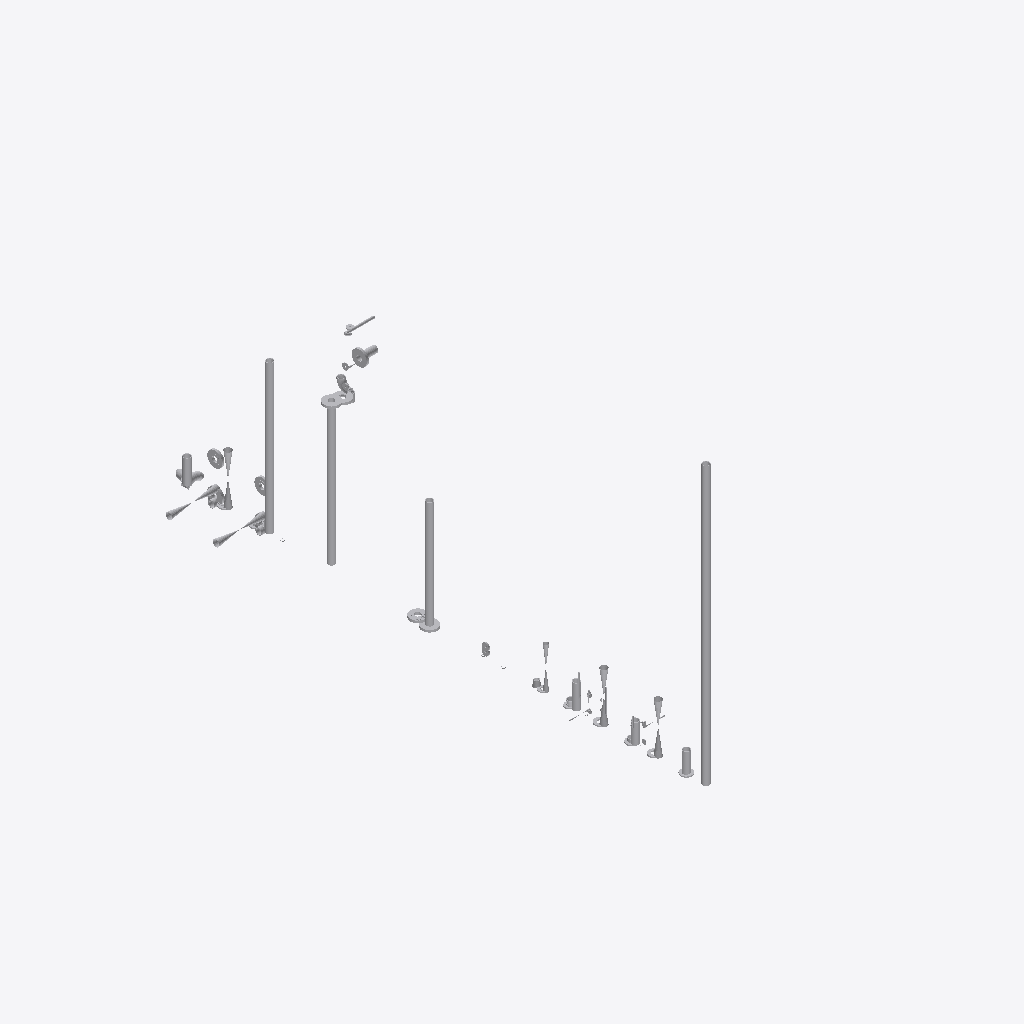
Isometric view of an IFC building model (IFC-SPF (STEP), schema IFC2X3, length unit millimetre), seen from the south-west, elements coloured by IFC class (only those large enough to see are counted): 47 other elements (light grey).
Extent 6.2 m × 13.8 m × 10.8 m (x, y, z). Elements (81): 81 IfcProxy.

HEADER;
FILE_DESCRIPTION(('ViewDefinition [CoordinationView]'),'2;1');
FILE_NAME('/home/giovanni/IdeaProjects/ifc/ifc-out/sk/05NG1300012603DV.ifc','2020-09-25T14:57:35',(''),('Antea'),'IFC.JAVA 0.0.1-SNAPSHOT','Antea IFC Export 0.0.1-SNAPSHOT','');
FILE_SCHEMA(('IFC2X3'));
ENDSEC;
DATA;
#15=IFCPROJECT('01VXcae4nAmBQZLvAEK2EL',#6,'05-NG-130-0-012-6"-03D-V',$,$,$,$,(#9),#14);
#16=IFCSITE('0YeJdyXJj0NBLCFHmOz2I9',#6,$,$,$,$,$,$,.COMPLEX.,$,$,$,$,$);
#329=IFCPROXY('2uRKLsu$PCGx1PEBkHaVI$',#6,'Shell','{?  "CATEGORY" : "TUBTUBI",?  "ADESCR" : "TB5292083",?  "NCOR_ALLOW" : 3,?  "NDIAMETRO" : 168.28,?  "ASCHEDULE" : "120",?  "ITIPO_STD" : "0-ANSI",?  "ITIPO_FAMSPEC" : "",?  "AGRUPPO_SCH" : "03D",?  "N',$,#321,#328,.PRODUCT.,$);
#603=IFCPROXY('3aAHWFZUjEQ9HRSolpQQZs',#6,'Shell','{?  "CATEGORY" : "TUBTUBI",?  "ADESCR" : "TB5292148",?  "NCOR_ALLOW" : 3,?  "NDIAMETRO" : 168.28,?  "ASCHEDULE" : "120",?  "ITIPO_STD" : "0-ANSI",?  "ITIPO_FAMSPEC" : "",?  "AGRUPPO_SCH" : "03D",?  "N',$,#595,#602,.PRODUCT.,$);
#819=IFCPROXY('3Tg1q0N3b4fx1VghkJRRFN',#6,'Shell','{?  "CATEGORY" : "TUBTUBI",?  "ADESCR" : "TB5291895",?  "NCOR_ALLOW" : 3,?  "NDIAMETRO" : 168.28,?  "ASCHEDULE" : "120",?  "ITIPO_STD" : "0-ANSI",?  "ITIPO_FAMSPEC" : "",?  "AGRUPPO_SCH" : "03D",?  "N',$,#811,#818,.PRODUCT.,$);
#50=IFCPROXY('2D1HlOZFn21v8nrjaJcAwt',#6,'Shell','{?  "CATEGORY" : "TUBTUBI",?  "ADESCR" : "TB5292124",?  "NCOR_ALLOW" : 3,?  "NDIAMETRO" : 168.28,?  "ASCHEDULE" : "120",?  "ITIPO_STD" : "0-ANSI",?  "ITIPO_FAMSPEC" : "",?  "AGRUPPO_SCH" : "03D",?  "N',$,#35,#49,.PRODUCT.,$);
#592=IFCPROXY('3xo_sGdC1DKRs0kryrJdIJ',#6,'Shell','{?  "CATEGORY" : "TUBTUBI",?  "ADESCR" : "TB5292178",?  "NCOR_ALLOW" : 3,?  "NDIAMETRO" : 168.28,?  "ASCHEDULE" : "120",?  "ITIPO_STD" : "0-ANSI",?  "ITIPO_FAMSPEC" : "",?  "AGRUPPO_SCH" : "03D",?  "N',$,#584,#591,.PRODUCT.,$);
#461=IFCPROXY('0KkIOF29r7YR3J8n7Y4VZ6',#6,'Valve','{?  "CATEGORY" : "TUBVALVOLE",?  "ADESCR" : "VL5291882",?  "IACCESSO" : "0-Sconoscuito",?  "NDIAMETRO" : 168.28,?  "ITIPO_VALVOLA" : "1-VALVE_STD",?  "ITIPO_COLL" : "0-COLL_FLANGIATO",?  "IOVOLANTINO"',$,#440,#460,.PRODUCT.,$);
#410=IFCPROXY('17T2f6PMX3TfFMh1P5t_rz',#6,'Valve','{?  "CATEGORY" : "TUBVALVOLE",?  "ADESCR" : "New",?  "IACCESSO" : "0-Sconoscuito",?  "NDIAMETRO" : 168.28,?  "ITIPO_VALVOLA" : "1-VALVE_STD",?  "ITIPO_COLL" : "0-COLL_FLANGIATO",?  "IOVOLANTINO" : "0-',$,#389,#409,.PRODUCT.,$);
#1081=IFCPROXY('1FBkm8YSnBb9QAl_LUKVDo',#6,'Valve','{?  "CATEGORY" : "TUBVALVOLE",?  "ADESCR" : "VL5291887",?  "IACCESSO" : "0-Sconoscuito",?  "NDIAMETRO" : 168.28,?  "ITIPO_VALVOLA" : "1-VALVE_STD",?  "ITIPO_COLL" : "0-COLL_FLANGIATO",?  "IOVOLANTINO"',$,#1080,#192,.PRODUCT.,$);
#193=IFCPROXY('0G3uWSJcH9JPJBLsEvKpsB',#6,'Valve','{?  "CATEGORY" : "TUBVALVOLE",?  "ADESCR" : "VL5291878",?  "IACCESSO" : "0-Sconoscuito",?  "NDIAMETRO" : 168.28,?  "ITIPO_VALVOLA" : "1-VALVE_STD",?  "ITIPO_COLL" : "0-COLL_FLANGIATO",?  "IOVOLANTINO"',$,#171,#192,.PRODUCT.,$);
#1119=IFCPROXY('01ERHWvrP8lvBuO6U4VIXh',#6,'Valve','{?  "CATEGORY" : "TUBVALVOLE",?  "ADESCR" : "VL5292111",?  "IACCESSO" : "0-Sconoscuito",?  "NDIAMETRO" : 168.28,?  "ITIPO_VALVOLA" : "1-VALVE_STD",?  "ITIPO_COLL" : "0-COLL_FLANGIATO",?  "IOVOLANTINO"',$,#1098,#1118,.PRODUCT.,$);
#798=IFCPROXY('1QmAgmiAH1JhTzm21_AREP',#6,'Nozzle','{?  "CATEGORY" : "TUBFLANGE",?  "ADESCR" : "FL5291896",?  "NCOR_ALLOW" : 3,?  "NDIAMETRO" : 168.28,?  "ITIPO_TENUTA" : "0-TFG_NONE",?  "ASCHEDULE" : "120",?  "ACLASS" : "900",?  "ITIPO_STD" : "0-ANSI"',$,#797,#32,.PRODUCT.,$);
#360=IFCPROXY('2YF2stC0bAYhuwIhZ49Q7_',#6,'Nozzle','{?  "CATEGORY" : "TUBFLANGE",?  "ADESCR" : "New",?  "NCOR_ALLOW" : 3,?  "NDIAMETRO" : 168.28,?  "ITIPO_TENUTA" : "0-TFG_NONE",?  "ASCHEDULE" : "120",?  "ACLASS" : "900",?  "ITIPO_STD" : "0-ANSI",?  "I',$,#359,#32,.PRODUCT.,$);
#693=IFCPROXY('029JZrOwjE2h9I4TcfjYJI',#6,'Shell','{?  "CATEGORY" : "TUBTUBI",?  "ADESCR" : "TB5292113",?  "NCOR_ALLOW" : 3,?  "NDIAMETRO" : 168.28,?  "ASCHEDULE" : "120",?  "ITIPO_STD" : "0-ANSI",?  "ITIPO_FAMSPEC" : "",?  "AGRUPPO_SCH" : "03D",?  "N',$,#685,#692,.PRODUCT.,$);
#879=IFCPROXY('34UgB$Wj14ufp1bVJDwMIH',#6,'Shell','{?  "CATEGORY" : "TUBTUBI",?  "ADESCR" : "TB5292084",?  "NCOR_ALLOW" : 3,?  "NDIAMETRO" : 168.28,?  "ASCHEDULE" : "120",?  "ITIPO_STD" : "0-ANSI",?  "ITIPO_FAMSPEC" : "",?  "AGRUPPO_SCH" : "03D",?  "N',$,#871,#878,.PRODUCT.,$);
#109=IFCPROXY('1TP5Vqvc99TeoGGwYBlQri',#6,'Nozzle','{?  "CATEGORY" : "TUBFLANGE",?  "ADESCR" : "FL5291910",?  "NCOR_ALLOW" : 3,?  "NDIAMETRO" : 168.28,?  "ITIPO_TENUTA" : "0-TFG_NONE",?  "ASCHEDULE" : "120",?  "ACLASS" : "900",?  "ITIPO_STD" : "0-ANSI"',$,#108,#32,.PRODUCT.,$);
#1018=IFCPROXY('3wUxRE_ib6euaGDZf5SgyG',#6,'Shell','{?  "CATEGORY" : "TUBTUBI",?  "ADESCR" : "TB5292089",?  "NCOR_ALLOW" : 3,?  "NDIAMETRO" : 168.28,?  "ASCHEDULE" : "120",?  "ITIPO_STD" : "0-ANSI",?  "ITIPO_FAMSPEC" : "",?  "AGRUPPO_SCH" : "03D",?  "N',$,#1010,#1017,.PRODUCT.,$);
#88=IFCPROXY('1x7NVQAmD0hfyVEhhXYESF',#6,'Nozzle','{?  "CATEGORY" : "TUBFLANGE",?  "ADESCR" : "New",?  "NCOR_ALLOW" : 3,?  "NDIAMETRO" : 168.28,?  "ITIPO_TENUTA" : "0-TFG_NONE",?  "ASCHEDULE" : "120",?  "ACLASS" : "900",?  "ITIPO_STD" : "0-ANSI",?  "I',$,#87,#32,.PRODUCT.,$);
#33=IFCPROXY('0tgL5CEvr7WgXBezD5sQ7p',#6,'Nozzle','{?  "CATEGORY" : "TUBFLANGE",?  "ADESCR" : "New",?  "NCOR_ALLOW" : 3,?  "NDIAMETRO" : 168.28,?  "ITIPO_TENUTA" : "0-TFG_NONE",?  "ASCHEDULE" : "120",?  "ACLASS" : "900",?  "ITIPO_STD" : "0-ANSI",?  "I',$,#21,#32,.PRODUCT.,$);
#980=IFCPROXY('2Dfpjgj9f1_Ag5Eo$$qewN',#6,'Valve','{?  "CATEGORY" : "TUBVALVOLE",?  "ADESCR" : "New",?  "IACCESSO" : "0-Sconoscuito",?  "NDIAMETRO" : 114.3,?  "ITIPO_VALVOLA" : "1-VALVE_STD",?  "ITIPO_COLL" : "0-COLL_FLANGIATO",?  "IOVOLANTINO" : "0-A',$,#957,#979,.PRODUCT.,$);
#92=IFCPROXY('2irL795wD5xQcGNvsA2Yvg',#6,'Nozzle','{?  "CATEGORY" : "TUBFLANGE",?  "ADESCR" : "New",?  "NCOR_ALLOW" : 3,?  "NDIAMETRO" : 168.28,?  "ITIPO_TENUTA" : "0-TFG_NONE",?  "ASCHEDULE" : "120",?  "ACLASS" : "900",?  "ITIPO_STD" : "0-ANSI",?  "I',$,#91,#32,.PRODUCT.,$);
#1095=IFCPROXY('3InEtoSXvA2OXldJ0x9oV5',#6,'Nozzle','{?  "CATEGORY" : "TUBFLANGE",?  "ADESCR" : "FL5291897",?  "NCOR_ALLOW" : 3,?  "NDIAMETRO" : 168.28,?  "ITIPO_TENUTA" : "0-TFG_NONE",?  "ASCHEDULE" : "120",?  "ACLASS" : "900",?  "ITIPO_STD" : "0-ANSI"',$,#1094,#32,.PRODUCT.,$);
#682=IFCPROXY('3yxtCezj1EYRnRxBilNhNd',#6,'Curve','{?  "CATEGORY" : "TUBCURVE",?  "ADESCR" : "CU5291899",?  "NANGOLO" : 90,?  "NCOR_ALLOW" : 3,?  "NDIAMETRO" : 168.28,?  "ASCHEDULE" : "120",?  "ITIPO_STD" : "0-ANSI",?  "ITIPO_FAMSPEC" : "",?  "AGRUPPO',$,#681,#146,.PRODUCT.,$);
#909=IFCPROXY('0Ryyg3CEn1cQe6Cqjuxxow',#6,'Shell','{?  "CATEGORY" : "TUBTUBI",?  "ADESCR" : "CU5291899",?  "NCOR_ALLOW" : 3,?  "NDIAMETRO" : 168.28,?  "ASCHEDULE" : "120",?  "ITIPO_STD" : "0-ANSI",?  "ITIPO_FAMSPEC" : "",?  "AGRUPPO_SCH" : "03D",?  "N',$,#901,#908,.PRODUCT.,$);
#992=IFCPROXY('0gGEo1iZ96ZO78Cb93CGBK',#6,'Nozzle','{?  "CATEGORY" : "TUBFLANGE",?  "ADESCR" : "New",?  "NCOR_ALLOW" : 3,?  "NDIAMETRO" : 168.28,?  "ITIPO_TENUTA" : "0-TFG_NONE",?  "ASCHEDULE" : "120",?  "ACLASS" : "900",?  "ITIPO_STD" : "0-ANSI",?  "I',$,#991,#32,.PRODUCT.,$);
#147=IFCPROXY('076x9bY5vFNAf6f_2DWQeC',#6,'Curve','{?  "CATEGORY" : "TUBCURVE",?  "ADESCR" : "CU5292175",?  "NANGOLO" : 90.0000000000003,?  "NCOR_ALLOW" : 3,?  "NDIAMETRO" : 168.28,?  "ASCHEDULE" : "120",?  "ITIPO_STD" : "0-ANSI",?  "ITIPO_FAMSPEC" : ',$,#139,#146,.PRODUCT.,$);
#318=IFCPROXY('2PJWSTzez4pQwDrrBONwyo',#6,'Shell','{?  "CATEGORY" : "TUBTUBI",?  "ADESCR" : "TB5291905",?  "NCOR_ALLOW" : 3,?  "NDIAMETRO" : 60.33,?  "ASCHEDULE" : "160",?  "ITIPO_STD" : "0-ANSI",?  "ITIPO_FAMSPEC" : "",?  "AGRUPPO_SCH" : "03D",?  "NS',$,#308,#317,.PRODUCT.,$);
#168=IFCPROXY('0GVCtdnaX3i9RHJljNZ$ft',#6,'Tee','{?  "CATEGORY" : "TUBDIRAME",?  "ADESCR" : "New",?  "NDIAMETRO1" : 168.28,?  "NCOR_ALLOW" : 3,?  "ASCHEDULE" : "120",?  "ITIPO_STD" : "0-ANSI",?  "ITIPO_FAMSPEC" : "",?  "AGRUPPO_SCH" : "03D",?  "NSPE',$,#150,#167,.PRODUCT.,$);
#607=IFCPROXY('2duee7M1r9IhPPPOelM7Ce',#6,'Tee','{?  "CATEGORY" : "TUBDIRAME",?  "ADESCR" : "New",?  "NDIAMETRO1" : 168.28,?  "NCOR_ALLOW" : 3,?  "ASCHEDULE" : "120",?  "ITIPO_STD" : "0-ANSI",?  "ITIPO_FAMSPEC" : "",?  "AGRUPPO_SCH" : "03D",?  "NSPE',$,#606,#167,.PRODUCT.,$);
#869=IFCPROXY('15K9IjEiLAhg_b2npFU3kd',#6,'Shell','{?  "CATEGORY" : "TUBRIDUZIONI",?  "ADESCR" : "New",?  "NDIAMETRO1" : 168.28,?  "NCOR_ALLOW" : 3,?  "ITIPO_RIDUZIONE" : "0-Standard",?  "ASCHEDULE" : "120",?  "ITIPO_STD" : "0-ANSI",?  "ITIPO_FAMSPEC"',$,#861,#868,.PRODUCT.,$);
#858=IFCPROXY('0RfWXh28b8WfnRkDa$9EsL',#6,'Nozzle','{?  "CATEGORY" : "TUBFLANGE",?  "ADESCR" : "New",?  "NCOR_ALLOW" : 3,?  "NDIAMETRO" : 168.28,?  "ITIPO_TENUTA" : "0-TFG_NONE",?  "ASCHEDULE" : "120",?  "ACLASS" : "150",?  "ITIPO_STD" : "0-ANSI",?  "I',$,#857,#355,.PRODUCT.,$);
#468=IFCPROXY('2cMoQO9on9cuj6yl6cCb0y',#6,'Curve','{?  "CATEGORY" : "TUBCURVE",?  "ADESCR" : "CU5292171",?  "NANGOLO" : 44.999999999995,?  "NCOR_ALLOW" : 3,?  "NDIAMETRO" : 168.28,?  "ASCHEDULE" : "120",?  "ITIPO_STD" : "0-ANSI",?  "ITIPO_FAMSPEC" : "',$,#464,#467,.PRODUCT.,$);
#647=IFCPROXY('2iOhb8SxDB0wjQs8AUn7VA',#6,'Nozzle','{?  "CATEGORY" : "TUBFLANGE",?  "ADESCR" : "FL5292112",?  "NCOR_ALLOW" : 3,?  "NDIAMETRO" : 168.28,?  "ITIPO_TENUTA" : "0-TFG_NONE",?  "ASCHEDULE" : "120",?  "ACLASS" : "150",?  "ITIPO_STD" : "0-ANSI"',$,#646,#355,.PRODUCT.,$);
#954=IFCPROXY('2DKwQ484TAB9BZKbAUbwGv',#6,'Nozzle','{?  "CATEGORY" : "TUBFLANGE",?  "ADESCR" : "New",?  "NCOR_ALLOW" : 3,?  "NDIAMETRO" : 168.28,?  "ITIPO_TENUTA" : "0-TFG_NONE",?  "ASCHEDULE" : "120",?  "ACLASS" : "150",?  "ITIPO_STD" : "0-ANSI",?  "I',$,#953,#355,.PRODUCT.,$);
#1003=IFCPROXY('2fW$D_ftD5dRuw7j0a27Zw',#6,'Shell','{?  "CATEGORY" : "TUBTUBI",?  "ADESCR" : "TB5292099",?  "NCOR_ALLOW" : 3,?  "NDIAMETRO" : 33.4,?  "ASCHEDULE" : "160",?  "ITIPO_STD" : "0-ANSI",?  "ITIPO_FAMSPEC" : "",?  "AGRUPPO_SCH" : "03D",?  "NSP',$,#995,#1002,.PRODUCT.,$);
#988=IFCPROXY('1BLNAsoff83eCPs6pGNkNw',#6,'Nozzle','{?  "CATEGORY" : "TUBFLANGE",?  "ADESCR" : "New",?  "NCOR_ALLOW" : 3,?  "NDIAMETRO" : 48.26,?  "ITIPO_TENUTA" : "0-TFG_NONE",?  "ASCHEDULE" : "160",?  "ACLASS" : "900",?  "ITIPO_STD" : "0-ANSI",?  "IT',$,#987,#920,.PRODUCT.,$);
#639=IFCPROXY('2Yvdw0yfzByxIAIh5A$HxP',#6,'Shell','{?  "CATEGORY" : "TUBRIDUZIONI",?  "ADESCR" : "New",?  "NDIAMETRO1" : 114.3,?  "NCOR_ALLOW" : 3,?  "ITIPO_RIDUZIONE" : "0-Standard",?  "ASCHEDULE" : "120",?  "ITIPO_STD" : "0-ANSI",?  "ITIPO_FAMSPEC" ',$,#631,#638,.PRODUCT.,$);
#936=IFCPROXY('38g27UvcvEX8iJdMCkOP7C',#6,'Shell','{?  "CATEGORY" : "TUBTUBI",?  "ADESCR" : "TB5292101",?  "NCOR_ALLOW" : 3,?  "NDIAMETRO" : 33.4,?  "ASCHEDULE" : "160",?  "ITIPO_STD" : "0-ANSI",?  "ITIPO_FAMSPEC" : "",?  "AGRUPPO_SCH" : "03D",?  "NSP',$,#928,#935,.PRODUCT.,$);
#921=IFCPROXY('0L1Z8XljTEBOu_hDt$98Vr',#6,'Nozzle','{?  "CATEGORY" : "TUBFLANGE",?  "ADESCR" : "New",?  "NCOR_ALLOW" : 3,?  "NDIAMETRO" : 48.26,?  "ITIPO_TENUTA" : "0-TFG_NONE",?  "ASCHEDULE" : "160",?  "ACLASS" : "900",?  "ITIPO_STD" : "0-ANSI",?  "IT',$,#912,#920,.PRODUCT.,$);
#1137=IFCPROXY('0_5UDAIGr74xOjQA9ZaUkX',#6,'Nozzle','{?  "CATEGORY" : "TUBFLANGE",?  "ADESCR" : "FL5291904",?  "NCOR_ALLOW" : 3,?  "NDIAMETRO" : 60.33,?  "ITIPO_TENUTA" : "0-TFG_NONE",?  "ASCHEDULE" : "160",?  "ACLASS" : "150",?  "ITIPO_STD" : "0-ANSI",',$,#1136,#72,.PRODUCT.,$);
#643=IFCPROXY('2GShIQgGbCBPo1fNheExAO',#6,'Nozzle','{?  "CATEGORY" : "TUBFLANGE",?  "ADESCR" : "FL5291908",?  "NCOR_ALLOW" : 3,?  "NDIAMETRO" : 60.33,?  "ITIPO_TENUTA" : "0-TFG_NONE",?  "ASCHEDULE" : "160",?  "ACLASS" : "150",?  "ITIPO_STD" : "0-ANSI",',$,#642,#72,.PRODUCT.,$);
#984=IFCPROXY('0BTPT0STn74fWag4i2RlVZ',#6,'Nozzle','{?  "CATEGORY" : "TUBFLANGE",?  "ADESCR" : "New",?  "NCOR_ALLOW" : 3,?  "NDIAMETRO" : 114.3,?  "ITIPO_TENUTA" : "0-TFG_NONE",?  "ASCHEDULE" : "120",?  "ACLASS" : "150",?  "ITIPO_STD" : "0-ANSI",?  "IT',$,#983,#853,.PRODUCT.,$);
#950=IFCPROXY('21wz4axGz1YQa2uFNot$LO',#6,'Nozzle','{?  "CATEGORY" : "TUBFLANGE",?  "ADESCR" : "FL5292110",?  "NCOR_ALLOW" : 3,?  "NDIAMETRO" : 168.28,?  "ITIPO_TENUTA" : "0-TFG_NONE",?  "ASCHEDULE" : "120",?  "ACLASS" : "150",?  "ITIPO_STD" : "0-ANSI"',$,#949,#355,.PRODUCT.,$);
#476=IFCPROXY('23BrZ8L2D3Ee5eoc1Jhc3q',#6,'Nozzle','{?  "CATEGORY" : "TUBFLANGE",?  "ADESCR" : "New",?  "NCOR_ALLOW" : 3,?  "NDIAMETRO" : 168.28,?  "ITIPO_TENUTA" : "0-TFG_NONE",?  "ASCHEDULE" : "120",?  "ACLASS" : "900",?  "ITIPO_STD" : "0-ANSI",?  "I',$,#475,#32,.PRODUCT.,$);
#73=IFCPROXY('1Z3JEigffEv8JoLNG4kPct',#6,'Nozzle','{?  "CATEGORY" : "TUBFLANGE",?  "ADESCR" : "FL5291902",?  "NCOR_ALLOW" : 3,?  "NDIAMETRO" : 60.33,?  "ITIPO_TENUTA" : "0-TFG_NONE",?  "ASCHEDULE" : "160",?  "ACLASS" : "150",?  "ITIPO_STD" : "0-ANSI",',$,#64,#72,.PRODUCT.,$);
#809=IFCPROXY('0VZ$TVUK5EtgU6g6PDx5k4',#6,'Shell','{?  "CATEGORY" : "TUBTUBI",?  "ADESCR" : "FL5291897",?  "NCOR_ALLOW" : 3,?  "NDIAMETRO" : 168.28,?  "ASCHEDULE" : "120",?  "ITIPO_STD" : "0-ANSI",?  "ITIPO_FAMSPEC" : "",?  "AGRUPPO_SCH" : "03D",?  "N',$,#801,#808,.PRODUCT.,$);
#854=IFCPROXY('2750mbd7n3yhGRVnaD83Xy',#6,'Nozzle','{?  "CATEGORY" : "TUBFLANGE",?  "ADESCR" : "New",?  "NCOR_ALLOW" : 3,?  "NDIAMETRO" : 114.3,?  "ITIPO_TENUTA" : "0-TFG_NONE",?  "ASCHEDULE" : "120",?  "ACLASS" : "150",?  "ITIPO_STD" : "0-ANSI",?  "IT',$,#845,#853,.PRODUCT.,$);
#895=IFCPROXY('0vhuzyVOr5_gqB8cKARq23',#6,'Nozzle','{?  "CATEGORY" : "TUBFLANGE",?  "ADESCR" : "New",?  "NCOR_ALLOW" : 3,?  "NDIAMETRO" : 168.28,?  "ITIPO_TENUTA" : "0-TFG_NONE",?  "ASCHEDULE" : "120",?  "ACLASS" : "150",?  "ITIPO_STD" : "0-ANSI",?  "I',$,#894,#355,.PRODUCT.,$);
ENDSEC;
